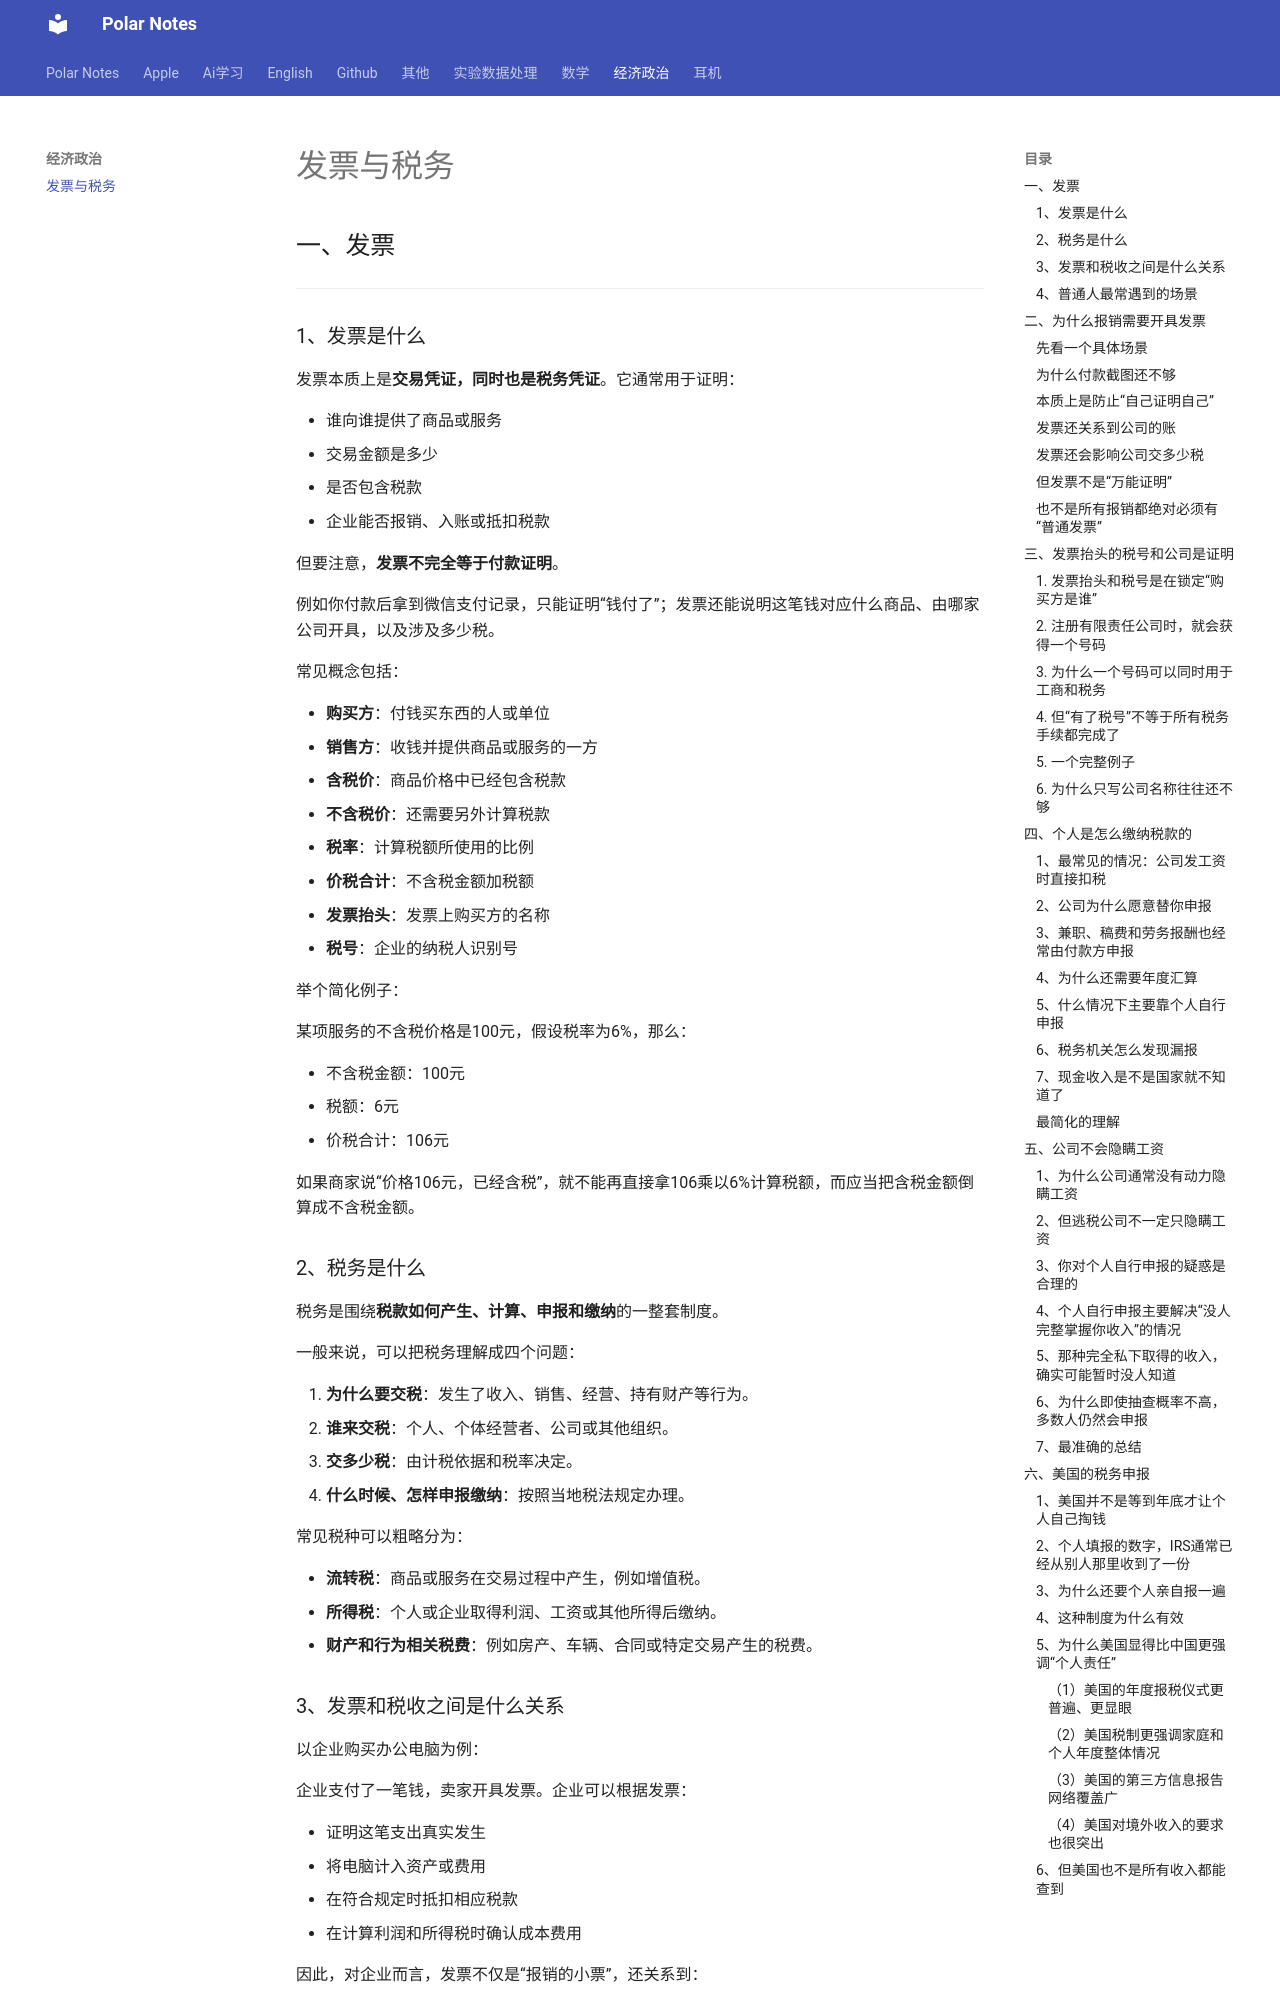

repository: Polar0216/polar-notes · page: 经济政治/发票与税务解析/index.html · generator: mkdocs

# 发票与税务

## 一、发票

---

### 1、发票是什么

发票本质上是**交易凭证，同时也是税务凭证**。它通常用于证明：

- 谁向谁提供了商品或服务
- 交易金额是多少
- 是否包含税款
- 企业能否报销、入账或抵扣税款

但要注意，**发票不完全等于付款证明**。

例如你付款后拿到微信支付记录，只能证明“钱付了”；发票还能说明这笔钱对应什么商品、由哪家公司开具，以及涉及多少税。

常见概念包括：

- **购买方**：付钱买东西的人或单位
- **销售方**：收钱并提供商品或服务的一方
- **含税价**：商品价格中已经包含税款
- **不含税价**：还需要另外计算税款
- **税率**：计算税额所使用的比例
- **价税合计**：不含税金额加税额
- **发票抬头**：发票上购买方的名称
- **税号**：企业的纳税人识别号

举个简化例子：

某项服务的不含税价格是100元，假设税率为6%，那么：

- 不含税金额：100元
- 税额：6元
- 价税合计：106元

如果商家说“价格106元，已经含税”，就不能再直接拿106乘以6%计算税额，而应当把含税金额倒算成不含税金额。

### 2、税务是什么

税务是围绕**税款如何产生、计算、申报和缴纳**的一整套制度。

一般来说，可以把税务理解成四个问题：

1. **为什么要交税**：发生了收入、销售、经营、持有财产等行为。
2. **谁来交税**：个人、个体经营者、公司或其他组织。
3. **交多少税**：由计税依据和税率决定。
4. **什么时候、怎样申报缴纳**：按照当地税法规定办理。

常见税种可以粗略分为：

- **流转税**：商品或服务在交易过程中产生，例如增值税。
- **所得税**：个人或企业取得利润、工资或其他所得后缴纳。
- **财产和行为相关税费**：例如房产、车辆、合同或特定交易产生的税费。

### 3、发票和税收之间是什么关系

以企业购买办公电脑为例：

企业支付了一笔钱，卖家开具发票。企业可以根据发票：

- 证明这笔支出真实发生
- 将电脑计入资产或费用
- 在符合规定时抵扣相应税款
- 在计算利润和所得税时确认成本费用

因此，对企业而言，发票不仅是“报销的小票”，还关系到：

- 会计记账
- 成本确认
- 税款抵扣
- 税务检查

不过，**有发票不代表一定能报销、抵扣或税前扣除**。还要看交易是否真实、用途是否符合规定、发票信息是否正确，以及当地税法的具体要求。
